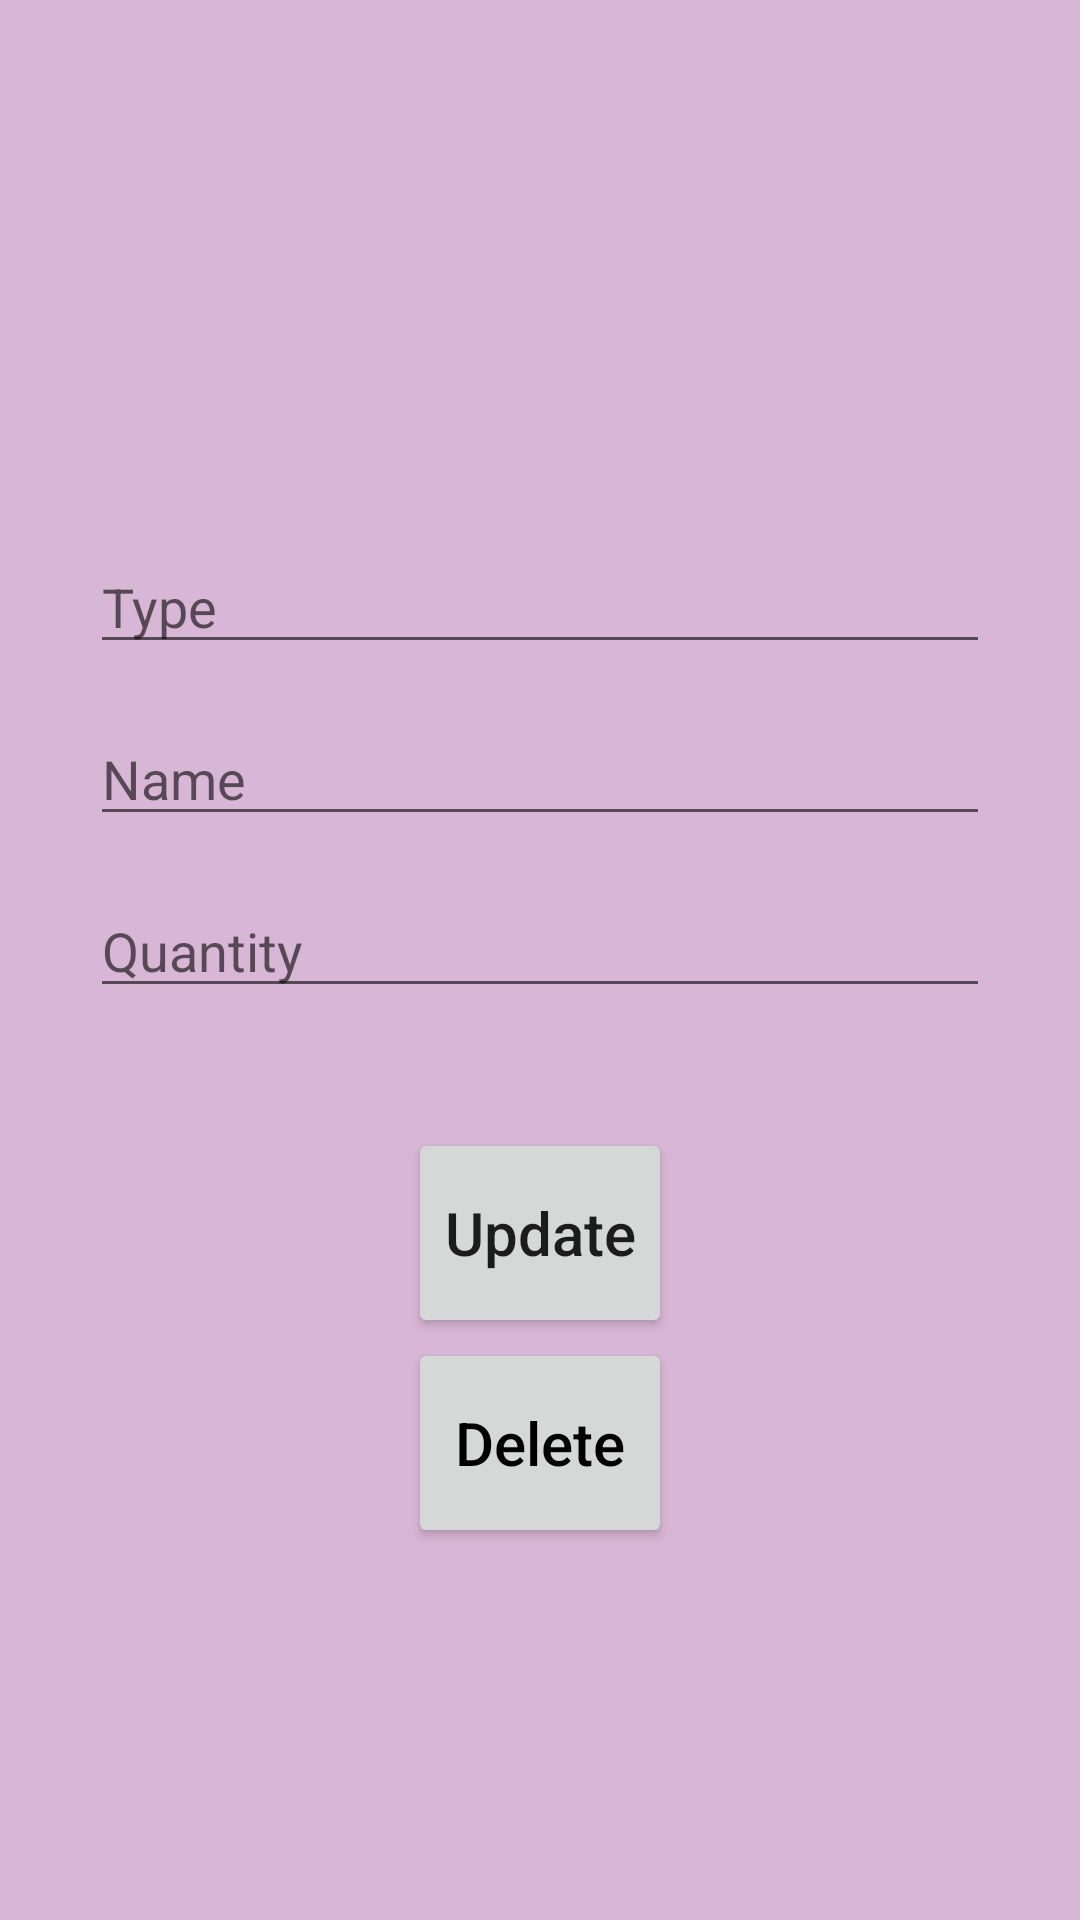

This screen was rendered from an Android layout file. Write that file and the resources it references.
<!-- AndroidManifest.xml: application theme Theme.TubesEhouseware -->
<!-- res/layout/activity_update_data.xml -->
<?xml version="1.0" encoding="utf-8"?>
<androidx.constraintlayout.widget.ConstraintLayout xmlns:android="http://schemas.android.com/apk/res/android"
    xmlns:app="http://schemas.android.com/apk/res-auto"
    xmlns:tools="http://schemas.android.com/tools"
    android:layout_width="match_parent"
    android:layout_height="match_parent"
    tools:context=".UpdateDataActivity"
    android:background="#d8b6d5"
    android:padding="30dp">

    <EditText
        android:id="@+id/editType"
        android:layout_width="match_parent"
        android:layout_height="wrap_content"
        android:layout_marginTop="150dp"
        android:ems="10"
        android:hint="Type"
        android:inputType="textPersonName"
        app:layout_constraintEnd_toEndOf="parent"
        app:layout_constraintStart_toStartOf="parent"
        app:layout_constraintTop_toTopOf="parent" />

    <EditText
        android:id="@+id/editName"
        android:layout_width="match_parent"
        android:layout_height="wrap_content"
        android:layout_marginTop="16dp"
        android:ems="10"
        android:hint="Name"
        android:inputType="textPersonName"
        app:layout_constraintEnd_toEndOf="parent"
        app:layout_constraintStart_toStartOf="parent"
        app:layout_constraintTop_toBottomOf="@+id/editType" />

    <EditText
        android:id="@+id/editQty"
        android:layout_width="match_parent"
        android:layout_height="wrap_content"
        android:layout_marginTop="16dp"
        android:ems="10"
        android:hint="Quantity"
        android:inputType="number"
        app:layout_constraintEnd_toEndOf="parent"
        app:layout_constraintStart_toStartOf="parent"
        app:layout_constraintTop_toBottomOf="@+id/editName" />

    <Button
        android:id="@+id/btnUpdate"
        android:layout_width="wrap_content"
        android:layout_height="70dp"
        android:layout_marginTop="40dp"
        android:text="Update"
        android:textSize="20sp"
        android:textAllCaps="false"
        app:layout_constraintEnd_toEndOf="parent"
        app:layout_constraintStart_toStartOf="parent"
        app:layout_constraintTop_toBottomOf="@+id/editQty" />

    <Button
        android:id="@+id/btnDelete"
        android:layout_width="wrap_content"
        android:layout_height="70dp"
        android:text="Delete"
        android:textAllCaps="false"
        android:textColor="#000000"
        android:textSize="20sp"
        app:layout_constraintEnd_toEndOf="parent"
        app:layout_constraintStart_toStartOf="parent"
        app:layout_constraintTop_toBottomOf="@+id/btnUpdate" />
</androidx.constraintlayout.widget.ConstraintLayout>
<!-- resources referenced by this layout -->
<resources>
  <style name="Theme.TubesEhouseware" parent="Theme.MaterialComponents.DayNight.DarkActionBar">
          
          <item name="colorPrimary">@color/purple_500</item>
          <item name="colorPrimaryVariant">@color/purple_700</item>
          <item name="colorOnPrimary">@color/white</item>
          
          <item name="colorSecondary">@color/teal_200</item>
          <item name="colorSecondaryVariant">@color/teal_700</item>
          <item name="colorOnSecondary">@color/black</item>
          
          <item name="android:statusBarColor" tools:targetApi="l">?attr/colorPrimaryVariant</item>
          
      </style>
  <color name="purple_500">#A53F97</color>
  <color name="purple_700">#FF3700B3</color>
  <color name="white">#FFFFFFFF</color>
  <color name="teal_200">#A53F97</color>
  <color name="teal_700">#FF018786</color>
  <color name="black">#FF000000</color>
</resources>
